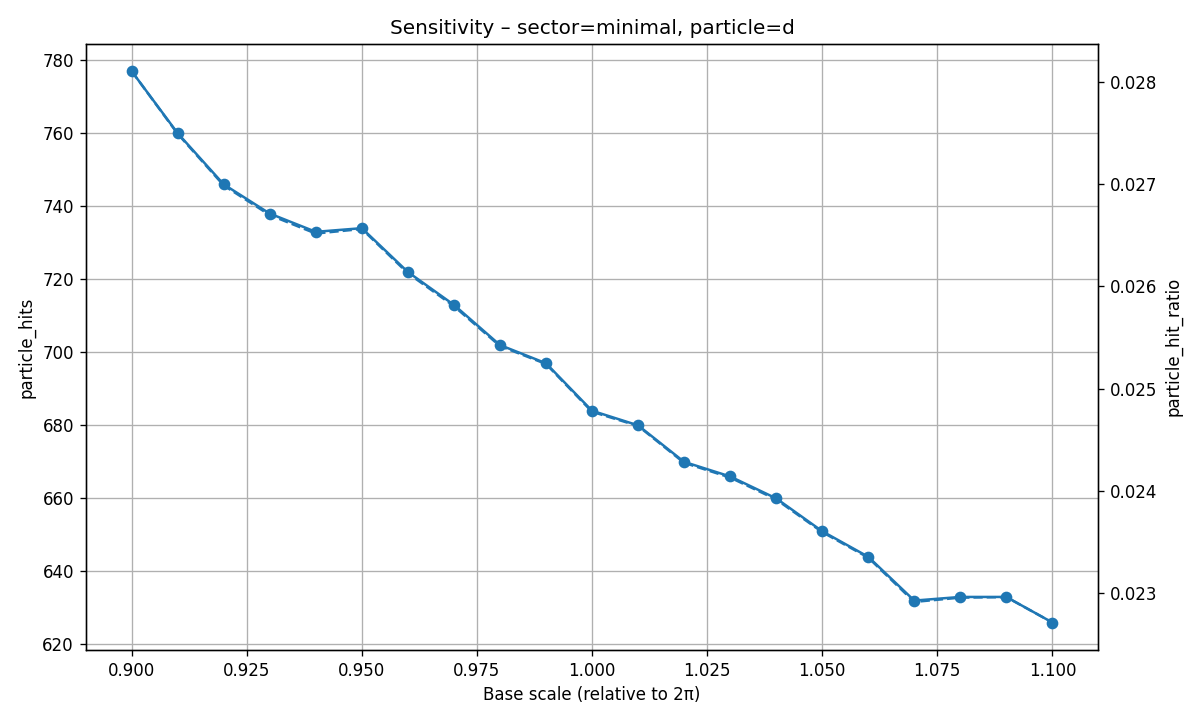

The data file committed next to this chart (first rows):
base_scale, possible_ET, real_ET, hit_ratio, particle_key, particle_hits, particle_hit_ratio
0.9, 27648, 1772, 0.06409, d, 777, 0.0281
0.91, 27646, 1730, 0.06258, d, 760, 0.02749
0.92, 27644, 1694, 0.06128, d, 746, 0.02699
0.93, 27644, 1672, 0.06048, d, 738, 0.0267
0.94, 27644, 1651, 0.05972, d, 733, 0.02652
0.95, 27635, 1641, 0.05938, d, 734, 0.02656
0.96, 27633, 1620, 0.05863, d, 722, 0.02613
0.97, 27629, 1588, 0.05748, d, 713, 0.02581
0.98, 27620, 1567, 0.05673, d, 702, 0.02542
0.99, 27614, 1541, 0.05581, d, 697, 0.02524
1, 27610, 1504, 0.05447, d, 684, 0.02477
1.01, 27603, 1489, 0.05394, d, 680, 0.02464
1.02, 27601, 1462, 0.05297, d, 670, 0.02427
1.03, 27600, 1438, 0.0521, d, 666, 0.02413
1.04, 27596, 1417, 0.05135, d, 660, 0.02392
1.05, 27588, 1389, 0.05035, d, 651, 0.0236
1.06, 27583, 1376, 0.04989, d, 644, 0.02335
1.07, 27581, 1339, 0.04855, d, 632, 0.02291
1.08, 27574, 1325, 0.04805, d, 633, 0.02296
1.09, 27568, 1310, 0.04752, d, 633, 0.02296
1.1, 27561, 1289, 0.04677, d, 626, 0.02271
